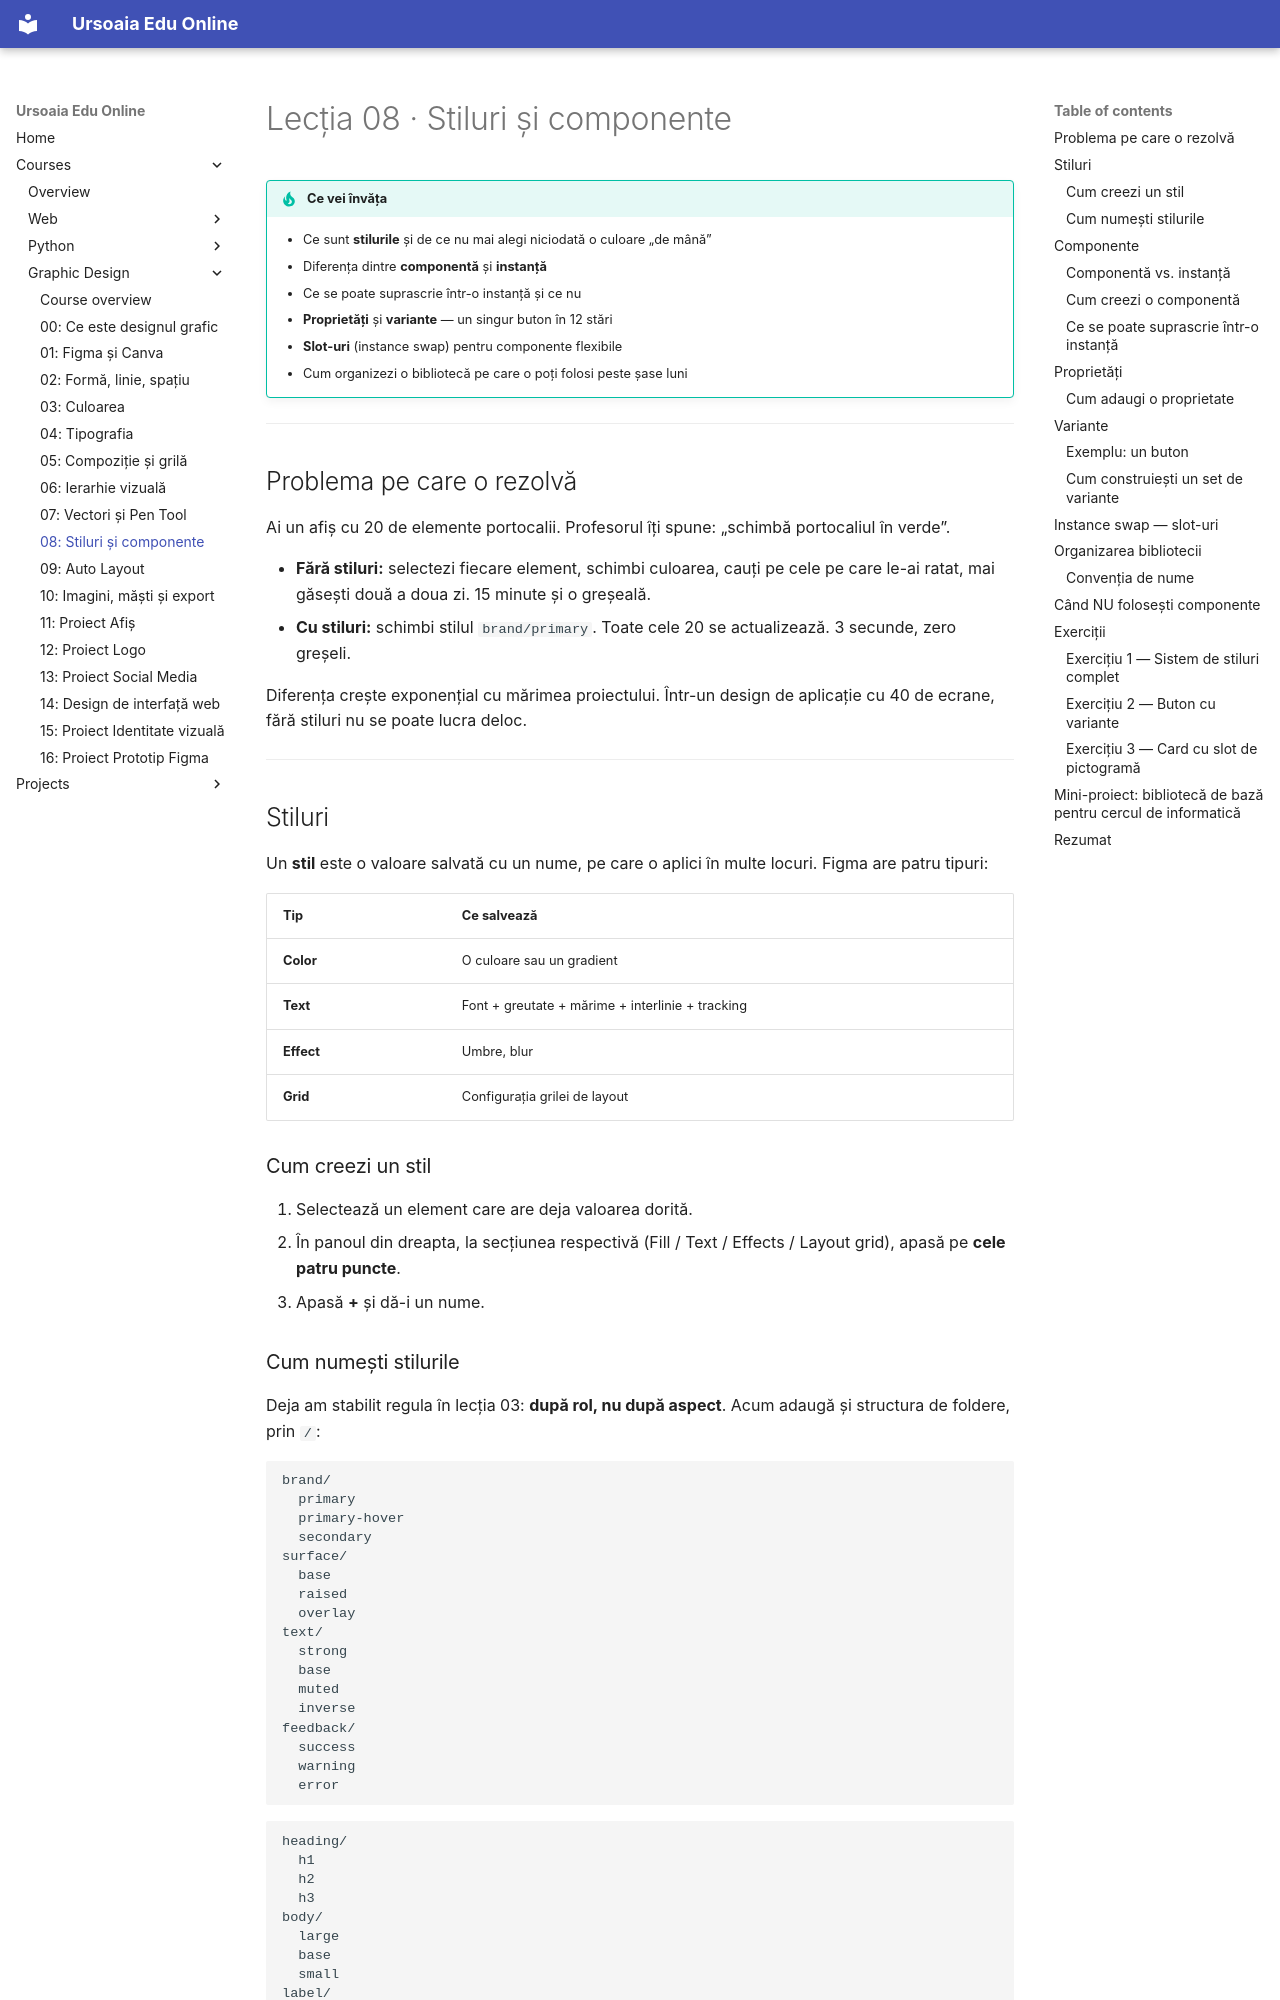

repository: ursoaia-edu/ursoaia-edu.online · page: courses/design-grafic/08-stiluri-si-componente/index.html · generator: mkdocs

---
lesson: 8
tags: [figma, componente, stiluri, variante, design system]
summary: Stiluri de culoare și text, componente și instanțe, proprietăți și variante — cum construiești o bibliotecă reutilizabilă.
---

# Lecția 08 · Stiluri și componente

!!! tip "Ce vei învăța"
    - Ce sunt **stilurile** și de ce nu mai alegi niciodată o culoare „de mână”
    - Diferența dintre **componentă** și **instanță**
    - Ce se poate suprascrie într-o instanță și ce nu
    - **Proprietăți** și **variante** — un singur buton în 12 stări
    - **Slot-uri** (instance swap) pentru componente flexibile
    - Cum organizezi o bibliotecă pe care o poți folosi peste șase luni

---

## Problema pe care o rezolvă

Ai un afiș cu 20 de elemente portocalii. Profesorul îți spune: „schimbă portocaliul în verde”.

- **Fără stiluri:** selectezi fiecare element, schimbi culoarea, cauți pe cele pe care le-ai ratat, mai găsești două a doua zi. 15 minute și o greșeală.
- **Cu stiluri:** schimbi stilul `brand/primary`. Toate cele 20 se actualizează. 3 secunde, zero greșeli.

Diferența crește exponențial cu mărimea proiectului. Într-un design de aplicație cu 40 de ecrane, fără stiluri nu se poate lucra deloc.

---

## Stiluri

Un **stil** este o valoare salvată cu un nume, pe care o aplici în multe locuri. Figma are patru tipuri:

| Tip | Ce salvează |
|-----|-------------|
| **Color** | O culoare sau un gradient |
| **Text** | Font + greutate + mărime + interlinie + tracking |
| **Effect** | Umbre, blur |
| **Grid** | Configurația grilei de layout |

### Cum creezi un stil

1. Selectează un element care are deja valoarea dorită.
2. În panoul din dreapta, la secțiunea respectivă (Fill / Text / Effects / Layout grid), apasă pe **cele patru puncte**.
3. Apasă **+** și dă-i un nume.

### Cum numești stilurile

Deja am stabilit regula în lecția 03: **după rol, nu după aspect**. Acum adaugă și structura de foldere, prin `/`:

```
brand/
  primary
  primary-hover
  secondary
surface/
  base
  raised
  overlay
text/
  strong
  base
  muted
  inverse
feedback/
  success
  warning
  error
```

```
heading/
  h1
  h2
  h3
body/
  large
  base
  small
label/
  caps
  mono
```

!!! tip "Trei niveluri maximum"
    `brand/primary` e bun. `design/colors/brand/main/primary-500` e o structură pe care o vei urî în două săptămâni. Două niveluri sunt suficiente pentru un proiect de curs.

!!! warning "Un stil neaplicat nu ajută la nimic"
    Greșeala clasică: creezi 12 stiluri frumos numite, apoi desenezi în continuare alegând culorile din selector. Verificarea: selectează orice element din designul tău — în panoul din dreapta, **Fill** trebuie să arate numele unui stil, nu un cod HEX.

---

## Componente

Un **stil** salvează o valoare. O **componentă** salvează o structură întreagă: forme, texte, spațiere, toate împreună.
